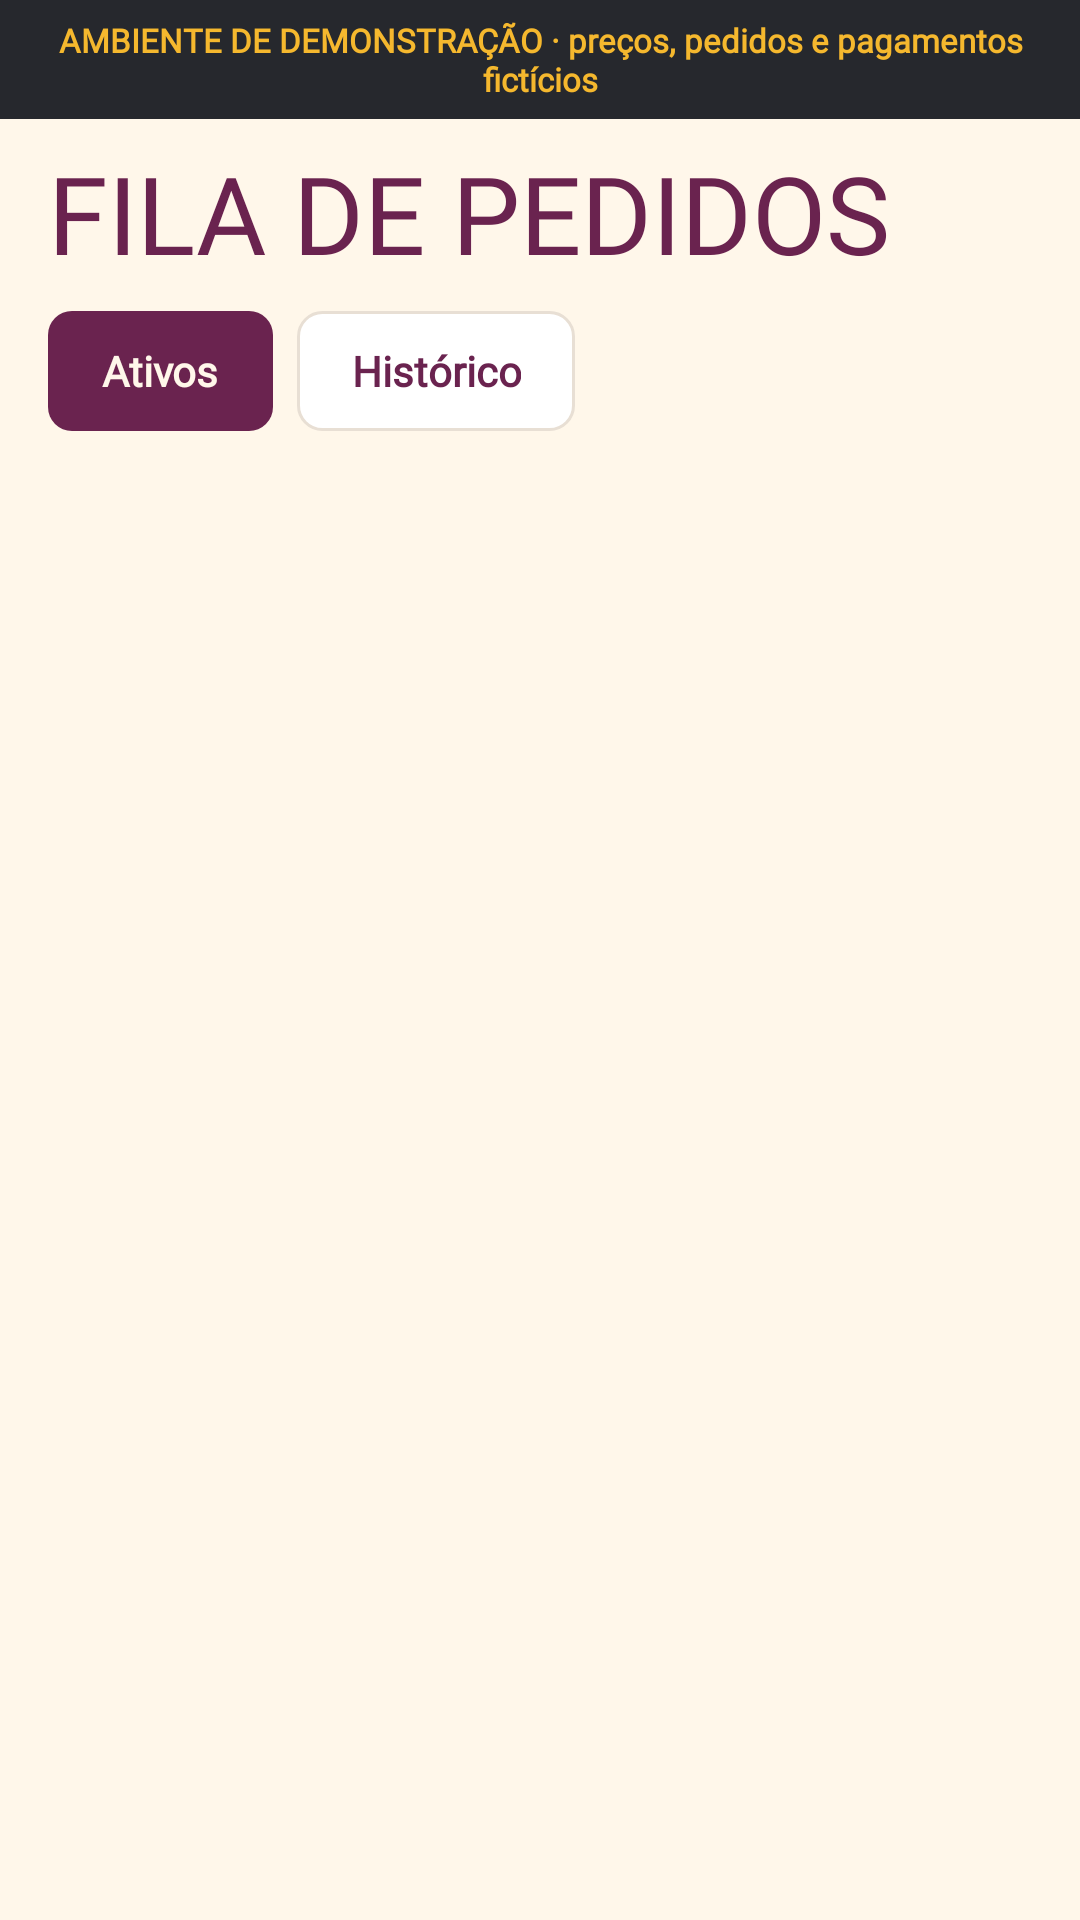

The Android layout XML behind this screen, and the referenced resources:
<!-- AndroidManifest.xml: application theme Theme.TrabalhoInterDiciplinar -->
<!-- res/layout/fragment_merchant_pedidos.xml -->
<?xml version="1.0" encoding="utf-8"?>
<LinearLayout xmlns:android="http://schemas.android.com/apk/res/android"
    android:layout_width="match_parent"
    android:layout_height="match_parent"
    android:background="@color/brand_creme"
    android:orientation="vertical">

    <include
        android:id="@+id/include_demo"
        layout="@layout/view_demo_banner"
        android:layout_width="match_parent"
        android:layout_height="wrap_content" />

    <TextView
        android:layout_width="match_parent"
        android:layout_height="wrap_content"
        android:layout_marginHorizontal="16dp"
        android:layout_marginTop="12dp"
        android:accessibilityHeading="true"
        android:fontFamily="@font/barlow_condensed_bold"
        android:includeFontPadding="false"
        android:text="@string/fila_titulo"
        android:textAllCaps="true"
        android:textColor="@color/brand_vinho"
        android:textSize="36sp" />

    <LinearLayout
        android:layout_width="match_parent"
        android:layout_height="wrap_content"
        android:layout_marginHorizontal="16dp"
        android:layout_marginTop="10dp"
        android:orientation="horizontal">

        <TextView
            android:id="@+id/chip_ativos"
            android:layout_width="wrap_content"
            android:layout_height="40dp"
            android:background="@drawable/bg_paella_chip_selected"
            android:clickable="true"
            android:focusable="true"
            android:fontFamily="@font/inter_variable"
            android:gravity="center"
            android:minWidth="48dp"
            android:paddingHorizontal="18dp"
            android:text="@string/fila_filtro_ativos"
            android:textColor="@color/brand_creme"
            android:textSize="14sp"
            android:textStyle="bold" />

        <TextView
            android:id="@+id/chip_historico"
            android:layout_width="wrap_content"
            android:layout_height="40dp"
            android:layout_marginStart="8dp"
            android:background="@drawable/bg_paella_chip"
            android:clickable="true"
            android:focusable="true"
            android:fontFamily="@font/inter_variable"
            android:gravity="center"
            android:minWidth="48dp"
            android:paddingHorizontal="18dp"
            android:text="@string/fila_filtro_historico"
            android:textColor="@color/brand_vinho"
            android:textSize="14sp"
            android:textStyle="bold" />
    </LinearLayout>

    <FrameLayout
        android:layout_width="match_parent"
        android:layout_height="0dp"
        android:layout_weight="1">

        <androidx.recyclerview.widget.RecyclerView
            android:id="@+id/rv_pedidos"
            android:layout_width="match_parent"
            android:layout_height="match_parent"
            android:clipToPadding="false"
            android:paddingHorizontal="16dp"
            android:paddingTop="12dp"
            android:paddingBottom="12dp" />

        <LinearLayout
            android:id="@+id/estado_vazio_fila"
            android:layout_width="match_parent"
            android:layout_height="wrap_content"
            android:gravity="center_horizontal"
            android:orientation="vertical"
            android:paddingHorizontal="24dp"
            android:paddingTop="40dp"
            android:visibility="gone">

            <TextView
                android:id="@+id/txt_vazio_titulo"
                android:layout_width="wrap_content"
                android:layout_height="wrap_content"
                android:fontFamily="@font/barlow_condensed_bold"
                android:gravity="center"
                android:textAllCaps="true"
                android:textColor="@color/brand_vinho"
                android:textSize="28sp" />

            <TextView
                android:id="@+id/txt_vazio_texto"
                android:layout_width="wrap_content"
                android:layout_height="wrap_content"
                android:layout_marginTop="4dp"
                android:fontFamily="@font/inter_variable"
                android:gravity="center"
                android:textColor="@color/brand_grafite_muted"
                android:textSize="14sp" />
        </LinearLayout>
    </FrameLayout>
</LinearLayout>
<!-- res/layout/view_demo_banner.xml (included above) -->
<?xml version="1.0" encoding="utf-8"?>
<TextView xmlns:android="http://schemas.android.com/apk/res/android"
    android:id="@+id/banner_demo"
    android:layout_width="match_parent"
    android:layout_height="wrap_content"
    android:background="@drawable/bg_paella_demo"
    android:fontFamily="@font/inter_variable"
    android:gravity="center"
    android:paddingHorizontal="12dp"
    android:paddingVertical="6dp"
    android:text="@string/demo_aviso"
    android:textColor="@color/brand_acafrao"
    android:textSize="11sp"
    android:textStyle="bold" />
<!-- resources referenced by this layout -->
<resources>
  <color name="brand_acafrao">#FFF5B82E</color>
  <color name="brand_creme">#FFFFF7EA</color>
  <color name="brand_grafite_muted">#FF5F6168</color>
  <color name="brand_vinho">#FF6A234F</color>
  <!-- drawable bg_paella_chip (drawable) -->
  <?xml version="1.0" encoding="utf-8"?>
  <shape xmlns:android="http://schemas.android.com/apk/res/android">
      <solid android:color="@color/white" />
      <corners android:radius="@dimen/radius_brand" />
      <stroke
          android:width="1dp"
          android:color="@color/line" />
  </shape>
  <!-- drawable bg_paella_chip_selected (drawable) -->
  <?xml version="1.0" encoding="utf-8"?>
  <shape xmlns:android="http://schemas.android.com/apk/res/android">
      <solid android:color="@color/brand_vinho" />
      <corners android:radius="@dimen/radius_brand" />
  </shape>
  <!-- drawable bg_paella_demo (drawable) -->
  <?xml version="1.0" encoding="utf-8"?>
  <shape xmlns:android="http://schemas.android.com/apk/res/android">
      <solid android:color="@color/brand_grafite" />
  </shape>
  <string name="demo_aviso">AMBIENTE DE DEMONSTRAÇÃO · preços, pedidos e pagamentos fictícios</string>
  <string name="fila_filtro_ativos">Ativos</string>
  <string name="fila_filtro_historico">Histórico</string>
  <string name="fila_titulo">Fila de pedidos</string>
  <style name="Theme.TrabalhoInterDiciplinar" parent="Base.Theme.TrabalhoInterDiciplinar" />
  <color name="white">#FFFFFFFF</color>
  <dimen name="radius_brand">8dp</dimen>
  <color name="line">#FFE8DFD4</color>
  <color name="brand_grafite">#FF26282D</color>
  <style name="Base.Theme.TrabalhoInterDiciplinar" parent="Theme.Material3.Light.NoActionBar">
          <item name="colorPrimary">@color/lime</item>
          <item name="colorOnPrimary">@color/text_dark</item>
          <item name="colorSecondary">@color/leaf</item>
          <item name="colorOnSecondary">@color/white</item>
          <item name="android:statusBarColor">@color/bg_app</item>
          <item name="android:navigationBarColor">@color/nav_dark</item>
          <item name="android:windowLightStatusBar">true</item>
          <item name="android:windowBackground">@color/bg_app</item>
      </style>
  <color name="lime">#FFFFC12D</color>
  <color name="text_dark">#FF1A1A1A</color>
  <color name="leaf">#FF5C2D4B</color>
  <color name="bg_app">#FFFFFBF5</color>
  <color name="nav_dark">#FF1A1A1A</color>
</resources>
